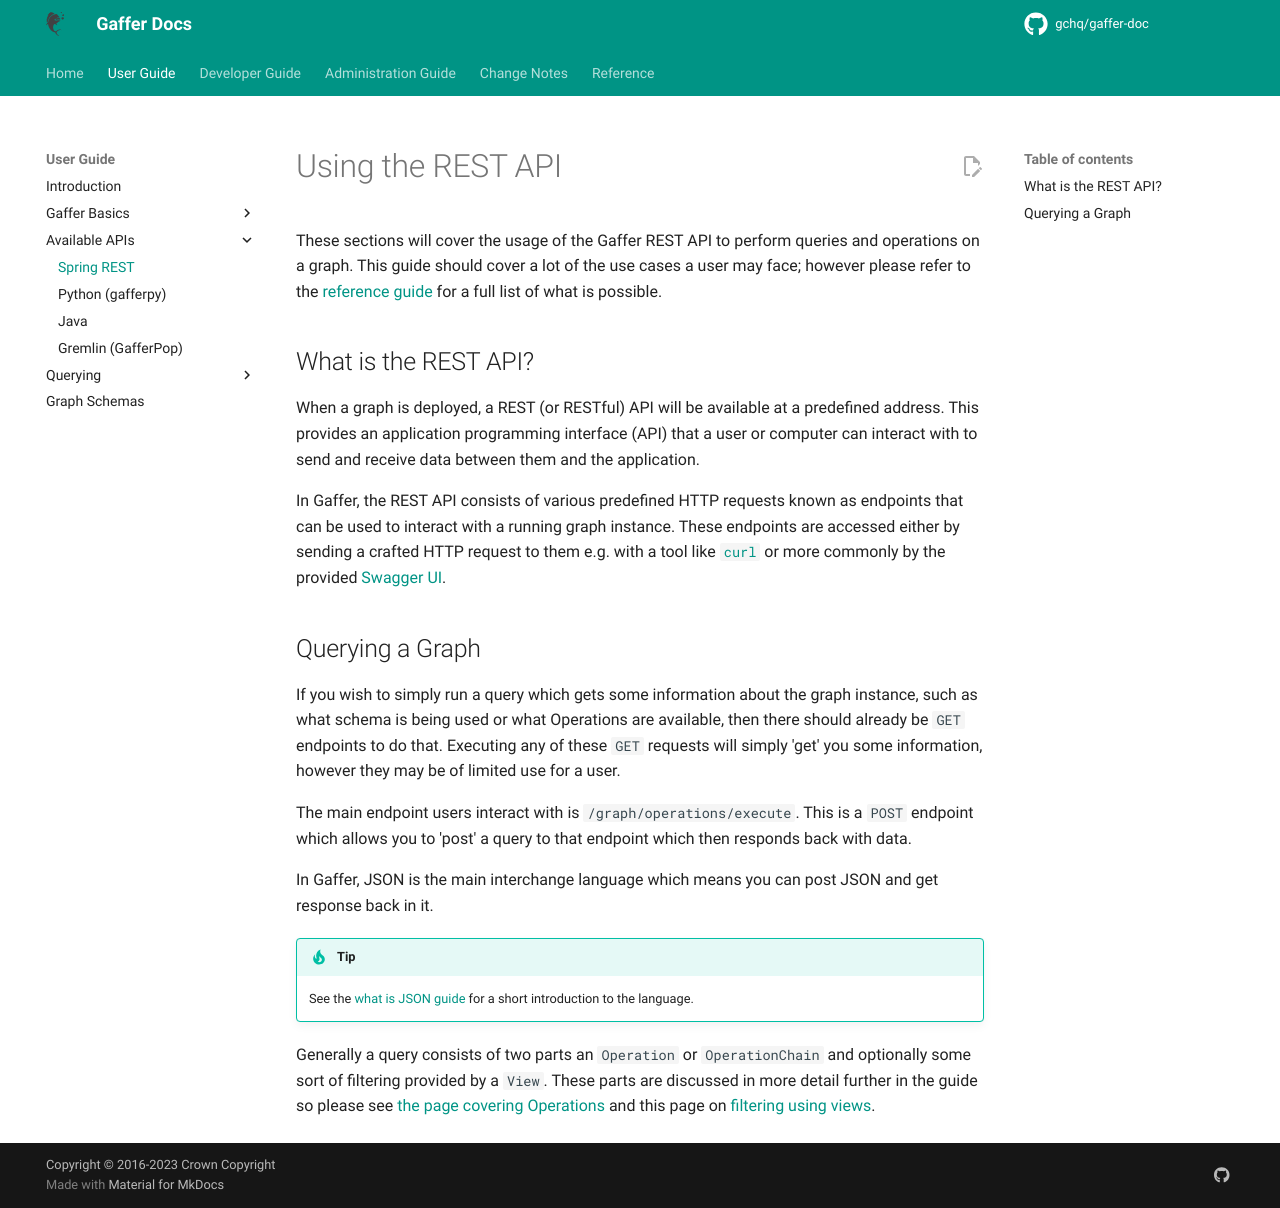

repository: gchq/gaffer-doc · page: 2.3.1/user-guide/apis/rest-api.html · generator: mkdocs

# Using the REST API

These sections will cover the usage of the Gaffer REST API to perform queries
and operations on a graph. This guide should cover a lot of the use cases a user
may face; however please refer to the [reference guide](../../reference/intro.md)
for a full list of what is possible.

## What is the REST API?

When a graph is deployed, a REST (or RESTful) API will be available at a
predefined address. This provides an application programming interface (API)
that a user or computer can interact with to send and receive data between them
and the application.

In Gaffer, the REST API consists of various predefined HTTP requests known as
endpoints that can be used to interact with a running graph instance. These
endpoints are accessed either by sending a crafted HTTP request to them e.g.
with a tool like [`curl`](https://curl.se/docs/httpscripting.html) or more
commonly by the provided [Swagger UI](https://swagger.io/).

## Querying a Graph

If you wish to simply run a query which gets some information about the graph instance, such
as what schema is being used or what Operations are available, then there
should already be `GET` endpoints to do that. Executing any of these `GET`
requests will simply 'get' you some information, however they may be of limited
use for a user.

The main endpoint users interact with is `/graph/operations/execute`. This
is a `POST` endpoint which allows you to 'post' a query to that endpoint which
then responds back with data.

In Gaffer, JSON is the main interchange language which means you can post JSON
and get response back in it.

!!! tip
    See the [what is JSON guide](../gaffer-basics/what-is-json.md) for a
    short introduction to the language.

Generally a query consists of two parts an `Operation` or `OperationChain` and
optionally some sort of filtering provided by a `View`. These parts are
discussed in more detail further in the guide so please see [the page covering
Operations](../query/gaffer-syntax/operations.md) and this page on
[filtering using views](../query/gaffer-syntax/filtering.md).
